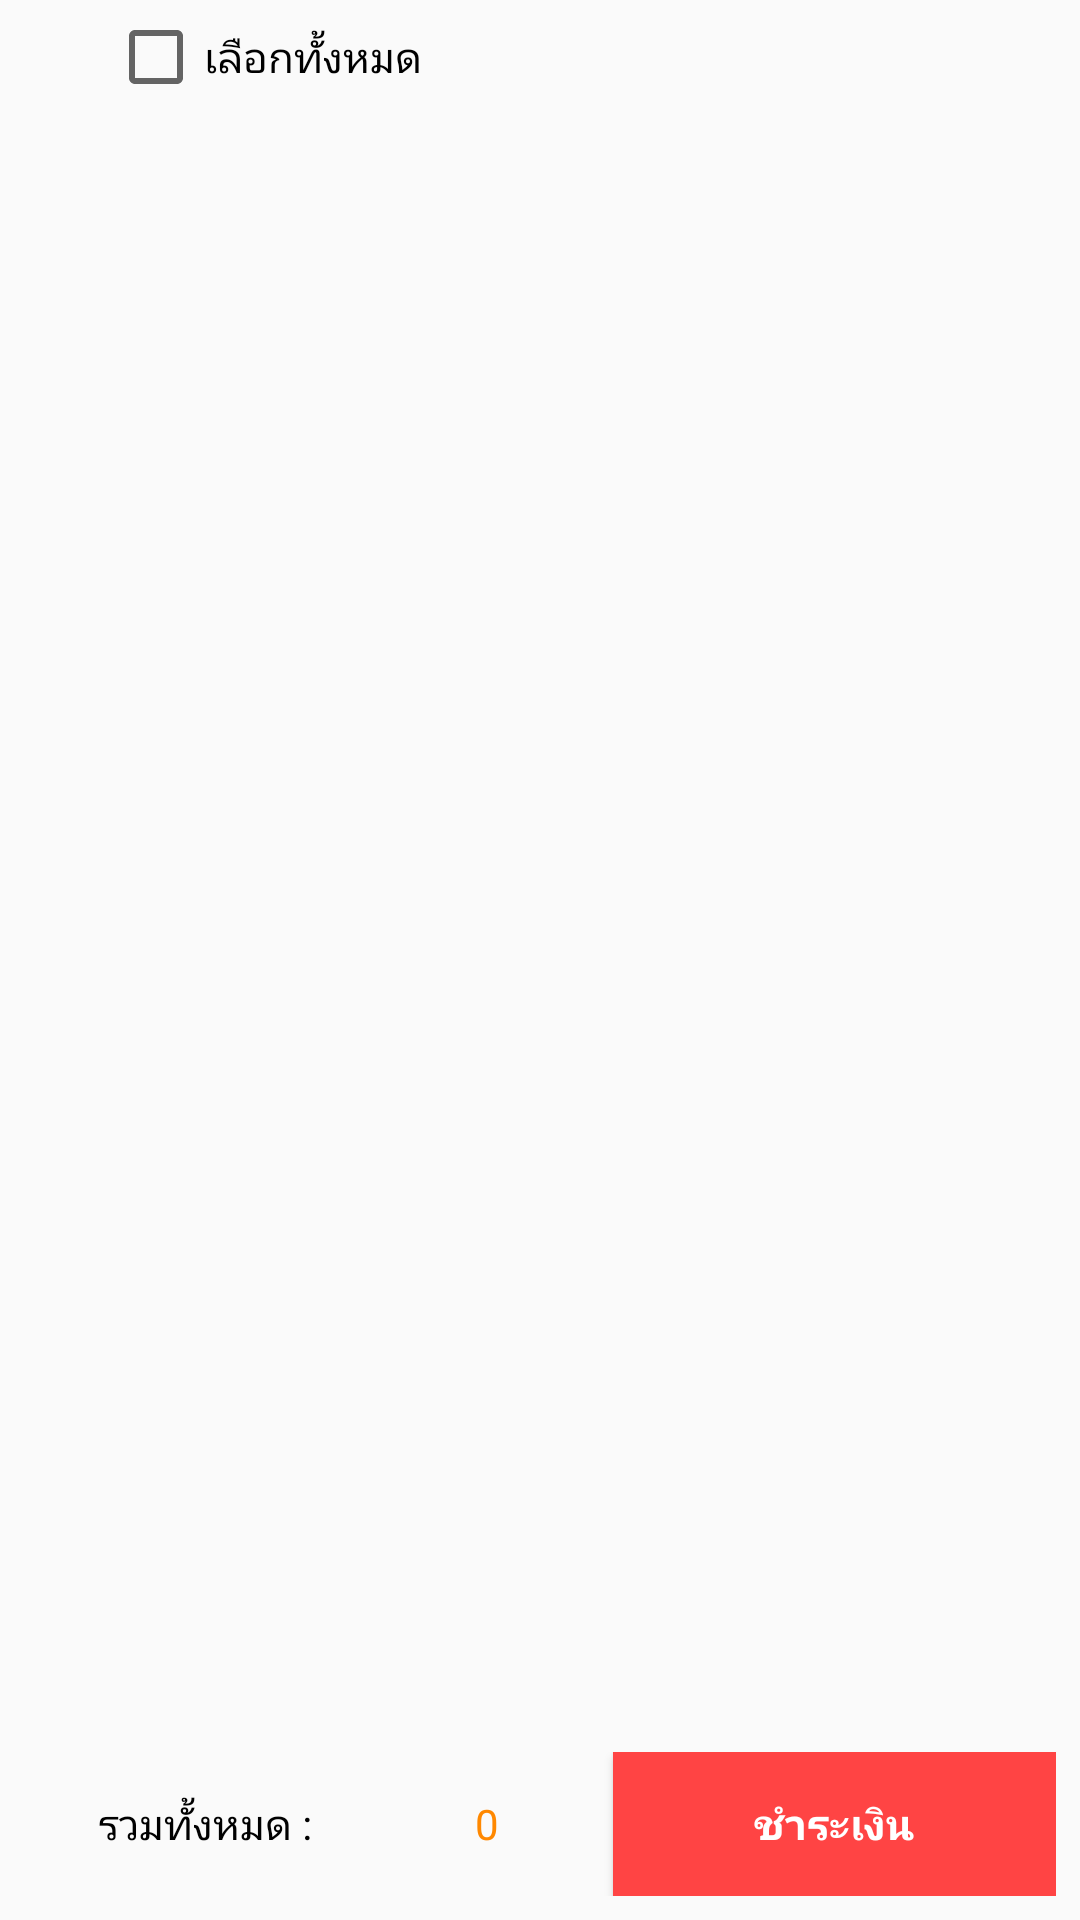

Reconstruct the res/layout file that produces this screen, plus the resources it refers to.
<!-- AndroidManifest.xml: application theme AppTheme -->
<!-- res/layout/fragment_cart.xml -->
<?xml version="1.0" encoding="utf-8"?>
<androidx.constraintlayout.widget.ConstraintLayout xmlns:android="http://schemas.android.com/apk/res/android"
    xmlns:app="http://schemas.android.com/apk/res-auto"
    xmlns:tools="http://schemas.android.com/tools"
    android:layout_width="match_parent"
    android:layout_height="match_parent"
    tools:context=".Fragment.CartFragment">

    <androidx.constraintlayout.widget.ConstraintLayout
        android:id="@+id/constraintLayout"
        android:layout_width="0dp"
        android:layout_height="38dp"
        app:layout_constraintEnd_toEndOf="parent"
        app:layout_constraintStart_toStartOf="parent"
        app:layout_constraintTop_toTopOf="parent">

        <CheckBox
            android:id="@+id/cbSelectAll"
            android:layout_width="wrap_content"
            android:layout_height="wrap_content"
            android:layout_marginStart="36dp"
            android:layout_marginTop="16dp"
            android:layout_marginBottom="16dp"
            android:text="@string/txt_select_all"
            app:layout_constraintBottom_toBottomOf="parent"
            app:layout_constraintStart_toStartOf="parent"
            app:layout_constraintTop_toTopOf="parent" />
    </androidx.constraintlayout.widget.ConstraintLayout>

    <androidx.recyclerview.widget.RecyclerView
        android:id="@+id/itemList"
        android:layout_width="match_parent"
        android:layout_height="0dp"
        android:layout_marginBottom="8dp"
        app:layout_constraintBottom_toTopOf="@+id/linearLayoutCart"
        app:layout_constraintEnd_toEndOf="parent"
        app:layout_constraintStart_toStartOf="parent"
        app:layout_constraintTop_toBottomOf="@+id/constraintLayout"
        tools:listitem="@layout/card_item_list" />

    <LinearLayout
        android:id="@+id/linearLayoutCart"
        android:layout_width="match_parent"
        android:layout_height="wrap_content"
        android:layout_marginStart="8dp"
        android:layout_marginLeft="8dp"
        android:layout_marginEnd="8dp"
        android:layout_marginRight="8dp"
        android:layout_marginBottom="8dp"
        android:orientation="horizontal"
        app:layout_constraintBottom_toBottomOf="parent"
        app:layout_constraintEnd_toEndOf="parent"
        app:layout_constraintStart_toStartOf="parent"
        tools:viewBindingIgnore="true" >


        <TextView
            android:id="@+id/textView10"
            android:layout_width="61dp"
            android:layout_height="wrap_content"
            android:layout_weight="1"
            android:gravity="center"
            android:text="@string/txt_supTotal"
            android:textColor="@android:color/black" />

        <TextView
            android:id="@+id/textsubTotalCart"
            android:layout_width="wrap_content"
            android:layout_height="wrap_content"
            android:layout_marginEnd="8dp"
            android:layout_weight="1"
            android:gravity="center"
            android:text="0"
            android:textColor="@android:color/holo_orange_dark"
            tools:text="0" />

        <Button
            android:id="@+id/btnCart_pay"
            android:layout_width="wrap_content"
            android:layout_height="wrap_content"
            android:layout_weight="1"
            android:background="@android:color/holo_red_light"
            android:text="@string/txt_pay"
            android:textColor="@android:color/white"
            android:textStyle="bold" />

        <TextView
            android:id="@+id/txtTotal"
            android:layout_width="wrap_content"
            android:layout_height="wrap_content"
            android:layout_weight="1"
            android:text="0"
            android:visibility="gone" />
    </LinearLayout>

</androidx.constraintlayout.widget.ConstraintLayout>
<!-- res/layout/card_item_list.xml (included above) -->
<?xml version="1.0" encoding="utf-8"?>
<androidx.cardview.widget.CardView xmlns:android="http://schemas.android.com/apk/res/android"
    xmlns:app="http://schemas.android.com/apk/res-auto"
    android:layout_width="match_parent"
    android:layout_height="wrap_content"
    android:layout_margin="2dp"
    app:cardCornerRadius="4dp"
    app:cardElevation="8dp">

    <RelativeLayout
        android:layout_width="match_parent"
        android:layout_height="wrap_content">

        <CheckBox
            android:id="@+id/cbSelect"
            android:layout_width="wrap_content"
            android:layout_height="wrap_content"
            android:layout_below="@id/textViewName"
            android:layout_marginStart="8dp"
            android:text=""
            />

        <ImageView
            android:id="@+id/imageItemList"
            android:layout_width="120dp"
            android:layout_height="80dp"
            android:layout_marginStart="8dp"
            android:layout_marginLeft="8dp"
            android:layout_marginTop="8dp"
            android:layout_marginEnd="8dp"
            android:layout_marginRight="8dp"
            android:layout_marginBottom="8dp"
            android:scaleType="centerCrop"
            android:layout_toEndOf="@id/cbSelect"
            app:layout_constraintEnd_toEndOf="@id/cbSelect"
            app:layout_constraintStart_toStartOf="parent"
            app:layout_constraintTop_toTopOf="parent"
            app:srcCompat="@drawable/p1" />

        <TextView
            android:id="@+id/textViewName"
            android:layout_width="match_parent"
            android:layout_height="wrap_content"
            android:layout_marginStart="8dp"
            android:layout_marginLeft="8dp"
            android:layout_marginTop="8dp"
            android:layout_marginEnd="8dp"
            android:layout_marginRight="8dp"
            android:layout_toEndOf="@id/imageItemList"
            android:text="TextView"
            android:textColor="@android:color/black"
            android:textSize="18sp" />


        <TextView
            android:id="@+id/textViewPrice"
            android:layout_width="match_parent"
            android:layout_height="wrap_content"
            android:layout_below="@id/textViewName"
            android:layout_marginStart="8dp"
            android:layout_marginLeft="8dp"
            android:layout_marginEnd="8dp"
            android:layout_marginRight="8dp"
            android:layout_toEndOf="@id/imageItemList"
            android:text="TextView"
            android:textColor="@android:color/holo_orange_dark"
            android:textSize="18sp"
            app:layout_constraintEnd_toEndOf="parent"
            app:layout_constraintHorizontal_bias="1.0"
            app:layout_constraintStart_toStartOf="parent"
            app:layout_constraintTop_toBottomOf="@+id/textViewName" />

        <TextView
            android:id="@+id/textViewQty"
            android:layout_width="100dp"
            android:layout_height="wrap_content"
            android:layout_below="@id/textViewPrice"
            android:layout_marginStart="8dp"
            android:layout_marginLeft="8dp"
            android:layout_marginEnd="8dp"
            android:layout_marginRight="8dp"
            android:layout_toEndOf="@id/imageItemList"
            android:text="TextView"
            android:textSize="14sp"
            app:layout_constraintEnd_toEndOf="parent"
            app:layout_constraintHorizontal_bias="0.0"
            app:layout_constraintStart_toStartOf="parent"
            app:layout_constraintTop_toBottomOf="@+id/textViewPrice" />

        <LinearLayout
            android:layout_width="60dp"
            android:layout_height="20dp"
            android:layout_below="@id/textViewPrice"
            android:layout_alignParentEnd="true"
            android:layout_marginRight="8dp"
            android:orientation="horizontal">

            <Button
                android:id="@+id/btnCartQtydown"
                android:layout_width="match_parent"
                android:layout_height="match_parent"
                android:layout_marginRight="-3dp"
                android:layout_weight="1"
                android:background="@drawable/button_style4"
                android:text="-"
                android:textColor="@android:color/white" />

            <Button
                android:id="@+id/btnCartQtyUp"
                android:layout_width="match_parent"
                android:layout_height="match_parent"
                android:layout_marginLeft="-3dp"
                android:layout_weight="1"
                android:background="@drawable/button_style4"
                android:text="+"
                android:textColor="@android:color/white" />
        </LinearLayout>
    </RelativeLayout>
</androidx.cardview.widget.CardView>
<!-- resources referenced by this layout -->
<resources>
  <!-- drawable button_style4 (drawable) -->
  <?xml version="1.0" encoding="utf-8"?>
  <selector xmlns:android="http://schemas.android.com/apk/res/android">
      <item >
          <shape android:shape="rectangle"  >
              <corners android:radius="4dip" />
              <stroke android:width="0dip" android:color="#6C6D6D" />
              <gradient android:angle="-90" android:startColor="#818181" android:endColor="#818181" />
          </shape>
      </item>
  </selector>
  <string name="txt_pay">ชำระเงิน</string>
  <string name="txt_select_all">เลือกทั้งหมด</string>
  <string name="txt_supTotal">รวมทั้งหมด : </string>
  <style name="AppTheme" parent="Theme.AppCompat.Light.NoActionBar">
          
          <item name="colorPrimary">@android:color/holo_green_light</item>
          <item name="colorPrimaryDark">@android:color/holo_green_light</item>
          <item name="colorAccent">@color/colorAccent</item>
      </style>
  <color name="colorAccent">#03DAC5</color>
</resources>
